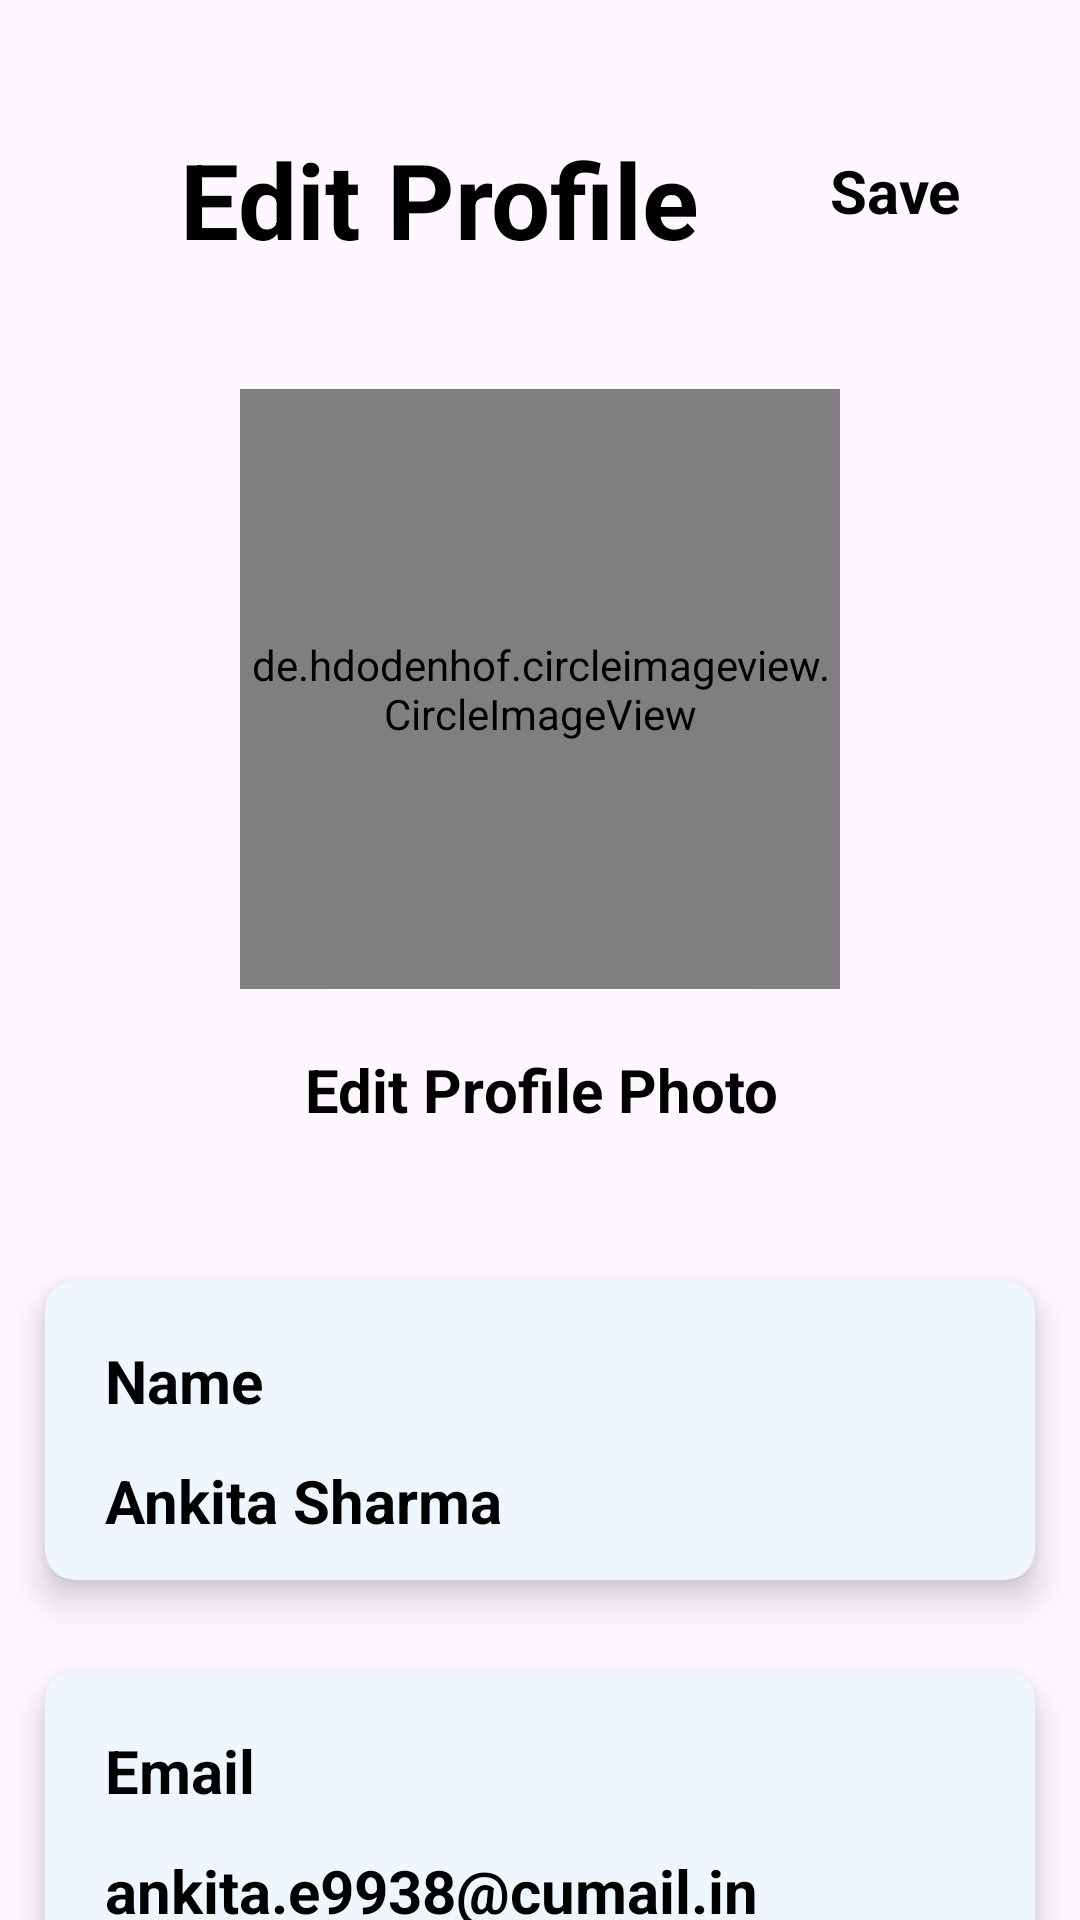

Android layout source for this screen:
<!-- AndroidManifest.xml: application theme Theme.TT -->
<!-- res/layout/edit_profile.xml -->
<?xml version="1.0" encoding="utf-8"?>
<androidx.constraintlayout.widget.ConstraintLayout xmlns:android="http://schemas.android.com/apk/res/android"
    xmlns:app="http://schemas.android.com/apk/res-auto"
    android:layout_width="match_parent"
    android:layout_height="match_parent">

    <ImageView
        android:id="@+id/back_button"
        android:layout_width="wrap_content"
        android:layout_height="wrap_content"
        android:layout_marginLeft="30dp"
        android:layout_marginTop="50dp"
        android:src="@drawable/back"
        app:layout_constraintLeft_toLeftOf="parent"
        app:layout_constraintTop_toTopOf="parent">

    </ImageView>

    <TextView
        android:id="@+id/Edit_Profile_1"
        android:layout_width="wrap_content"
        android:layout_height="wrap_content"
        android:layout_marginLeft="30dp"
        android:layout_marginTop="43dp"
        android:text="Edit Profile"
        android:textAlignment="textStart"
        android:textColor="@color/black"
        android:textSize="35dp"
        android:textStyle="bold"
        app:layout_constraintLeft_toRightOf="@+id/back_button"
        app:layout_constraintTop_toTopOf="parent">

    </TextView>

    <TextView
        android:id="@+id/Save"
        android:layout_width="wrap_content"
        android:layout_height="wrap_content"
        android:layout_marginTop="50dp"
        android:layout_marginRight="40dp"
        android:text="Save"
        android:textAlignment="textEnd"
        android:textColor="@color/black"
        android:textSize="20dp"
        android:textStyle="bold"
        app:layout_constraintRight_toRightOf="parent"
        app:layout_constraintTop_toTopOf="parent">

    </TextView>

    <de.hdodenhof.circleimageview.CircleImageView
        xmlns:app="http://schemas.android.com/apk/res-auto"
        android:id="@+id/Update_Profile"
        android:layout_width="200dp"
        android:layout_height="200dp"
        android:layout_marginTop="40dp"
        android:elevation="500dp"
        android:src="@drawable/img"
        app:civ_border_color="#FF000000"
        app:civ_border_width="2dp"
        app:layout_constraintLeft_toLeftOf="parent"
        app:layout_constraintRight_toRightOf="parent"
        app:layout_constraintTop_toBottomOf="@+id/Edit_Profile_1"/>

    <TextView
        android:id="@+id/Edit_profile_text"
        android:layout_width="wrap_content"
        android:layout_height="wrap_content"
        android:layout_marginTop="20dp"
        android:text="Edit Profile Photo"
        android:textAlignment="textEnd"
        android:textColor="@color/black"
        android:textSize="20dp"
        android:textStyle="bold"
        app:layout_constraintEnd_toEndOf="parent"
        app:layout_constraintStart_toStartOf="parent"
        app:layout_constraintTop_toBottomOf="@+id/Update_Profile">

    </TextView>

    <androidx.cardview.widget.CardView
        android:id="@+id/Edit_Name_card"
        android:layout_width="330dp"
        android:layout_height="100dp"
        android:layout_marginTop="50dp"
        android:backgroundTint="#F0F6FE"
        android:translationZ="5dp"
        app:cardCornerRadius="10dp"
        app:layout_constraintEnd_toEndOf="parent"
        app:layout_constraintStart_toStartOf="parent"
        app:layout_constraintTop_toBottomOf="@+id/Edit_profile_text">

        <androidx.constraintlayout.widget.ConstraintLayout
            android:id="@+id/Name_constraint"
            android:layout_width="match_parent"
            android:layout_height="match_parent">

            <TextView
                android:id="@+id/Edit_Name_text"
                android:layout_width="wrap_content"
                android:layout_height="wrap_content"
                android:layout_marginLeft="10dp"
                android:text="Name"
                android:textAlignment="textStart"
                android:textColor="@color/black"
                android:layout_marginStart="20dp"
                android:textSize="20dp"
                android:textStyle="bold"
                android:layout_marginTop="20dp"
                app:layout_constraintStart_toStartOf="parent"
                app:layout_constraintTop_toTopOf="parent"

                >
            </TextView>

            <TextView
                android:id="@+id/Ankita_Sharma"
                android:layout_width="wrap_content"
                android:layout_height="wrap_content"
                android:layout_marginLeft="10dp"
                android:text="Ankita Sharma"
                android:textAlignment="textStart"
                android:textColor="@color/black"
                android:layout_marginStart="20dp"
                android:textSize="20dp"
                android:textStyle="bold"
                app:layout_constraintStart_toStartOf="parent"
                app:layout_constraintBottom_toBottomOf="parent"
               app:layout_constraintTop_toBottomOf="@+id/Edit_Name_text"

                >
            </TextView>

            <ImageView
                android:id="@+id/Arrow_name_text"
                android:layout_width="wrap_content"
                android:layout_height="wrap_content"
                android:src="@drawable/baseline_keyboard_arrow_right_24"
                app:layout_constraintTop_toTopOf="parent"
                app:layout_constraintRight_toRightOf="parent"
                app:layout_constraintBottom_toBottomOf="parent"
                android:layout_marginRight="20dp">

            </ImageView>


        </androidx.constraintlayout.widget.ConstraintLayout>


    </androidx.cardview.widget.CardView>

    <androidx.cardview.widget.CardView
        android:id="@+id/Email_id_Edit_Profile"
        android:layout_width="330dp"
        android:layout_height="100dp"
        android:layout_marginTop="30dp"
        android:backgroundTint="#F0F6FE"
        android:translationZ="5dp"
        app:cardCornerRadius="10dp"
        app:layout_constraintEnd_toEndOf="parent"
        app:layout_constraintStart_toStartOf="parent"
        app:layout_constraintTop_toBottomOf="@+id/Edit_Name_card">

        <androidx.constraintlayout.widget.ConstraintLayout
            android:id="@+id/Email_constraint"
            android:layout_width="match_parent"
            android:layout_height="match_parent">

            <TextView
                android:id="@+id/Email_id_edit"
                android:layout_width="wrap_content"
                android:layout_height="wrap_content"
                android:layout_marginLeft="10dp"
                android:text="Email"
                android:textAlignment="textStart"
                android:textColor="@color/black"
                android:layout_marginStart="20dp"
                android:textSize="20dp"
                android:textStyle="bold"
                android:layout_marginTop="20dp"
                app:layout_constraintStart_toStartOf="parent"
                app:layout_constraintTop_toTopOf="parent"

                >
            </TextView>

            <TextView
                android:id="@+id/Email_id_official"
                android:layout_width="wrap_content"
                android:layout_height="wrap_content"
                android:layout_marginLeft="10dp"
                android:text="ankita.e9938@cumail.in"
                android:textAlignment="textStart"
                android:textColor="@color/black"
                android:layout_marginStart="20dp"
                android:textSize="20dp"
                android:textStyle="bold"
                app:layout_constraintStart_toStartOf="parent"
                app:layout_constraintBottom_toBottomOf="parent"
                app:layout_constraintTop_toBottomOf="@+id/Email_id_edit"

                >
            </TextView>

            <ImageView
                android:id="@+id/Arrow_name_text_1"
                android:layout_width="wrap_content"
                android:layout_height="wrap_content"
                android:src="@drawable/baseline_keyboard_arrow_right_24"
                app:layout_constraintTop_toTopOf="parent"
                app:layout_constraintRight_toRightOf="parent"
                app:layout_constraintBottom_toBottomOf="parent"
                android:layout_marginRight="20dp">

            </ImageView>


        </androidx.constraintlayout.widget.ConstraintLayout>


    </androidx.cardview.widget.CardView>

    <androidx.cardview.widget.CardView
        android:id="@+id/Phone_Number_card"
        android:layout_width="330dp"
        android:layout_height="100dp"
        android:layout_marginTop="30dp"
        android:backgroundTint="#F0F6FE"
        android:translationZ="5dp"
        app:cardCornerRadius="10dp"
        app:layout_constraintEnd_toEndOf="parent"
        app:layout_constraintStart_toStartOf="parent"
        app:layout_constraintTop_toBottomOf="@+id/Email_id_Edit_Profile">

        <androidx.constraintlayout.widget.ConstraintLayout
            android:id="@+id/Phone_Number_text_constraint"
            android:layout_width="match_parent"
            android:layout_height="match_parent">

            <TextView
                android:id="@+id/PhoneNumber_text"
                android:layout_width="wrap_content"
                android:layout_height="wrap_content"
                android:layout_marginLeft="10dp"
                android:text="Phone Number"
                android:textAlignment="textStart"
                android:textColor="@color/black"
                android:layout_marginStart="20dp"
                android:textSize="20dp"
                android:textStyle="bold"
                android:layout_marginTop="20dp"
                app:layout_constraintStart_toStartOf="parent"
                app:layout_constraintTop_toTopOf="parent"

                >
            </TextView>

            <TextView
                android:id="@+id/digit_Phone_Number"
                android:layout_width="wrap_content"
                android:layout_height="wrap_content"
                android:layout_marginLeft="10dp"
                android:text="8219397892"
                android:textAlignment="textStart"
                android:textColor="@color/black"
                android:layout_marginStart="20dp"
                android:textSize="20dp"
                android:textStyle="bold"
                app:layout_constraintStart_toStartOf="parent"
                app:layout_constraintBottom_toBottomOf="parent"
                app:layout_constraintTop_toBottomOf="@+id/PhoneNumber_text"

                >
            </TextView>

            <ImageView
                android:id="@+id/Arrow_name_text_2"
                android:layout_width="wrap_content"
                android:layout_height="wrap_content"
                android:src="@drawable/baseline_keyboard_arrow_right_24"
                app:layout_constraintTop_toTopOf="parent"
                app:layout_constraintRight_toRightOf="parent"
                app:layout_constraintBottom_toBottomOf="parent"
                android:layout_marginRight="20dp">

            </ImageView>


        </androidx.constraintlayout.widget.ConstraintLayout>


    </androidx.cardview.widget.CardView>


    <androidx.constraintlayout.widget.Guideline
        android:id="@+id/guideline15"
        android:layout_width="wrap_content"
        android:layout_height="wrap_content"
        android:orientation="vertical"
        app:layout_constraintGuide_begin="36dp" />

    <androidx.constraintlayout.widget.Guideline
        android:id="@+id/guideline16"
        android:layout_width="wrap_content"
        android:layout_height="wrap_content"
        android:orientation="vertical"
        app:layout_constraintGuide_end="36dp" />

</androidx.constraintlayout.widget.ConstraintLayout>
<!-- resources referenced by this layout -->
<resources>
  <color name="black">#000000</color>
  <style name="Theme.TT" parent="Base.Theme.TT" />
  <style name="Base.Theme.TT" parent="Theme.Material3.DayNight.NoActionBar">
          
           <item name="colorPrimary">@color/DarkNavy</item>
      </style>
  <color name="DarkNavy">#0E2136</color>
</resources>
